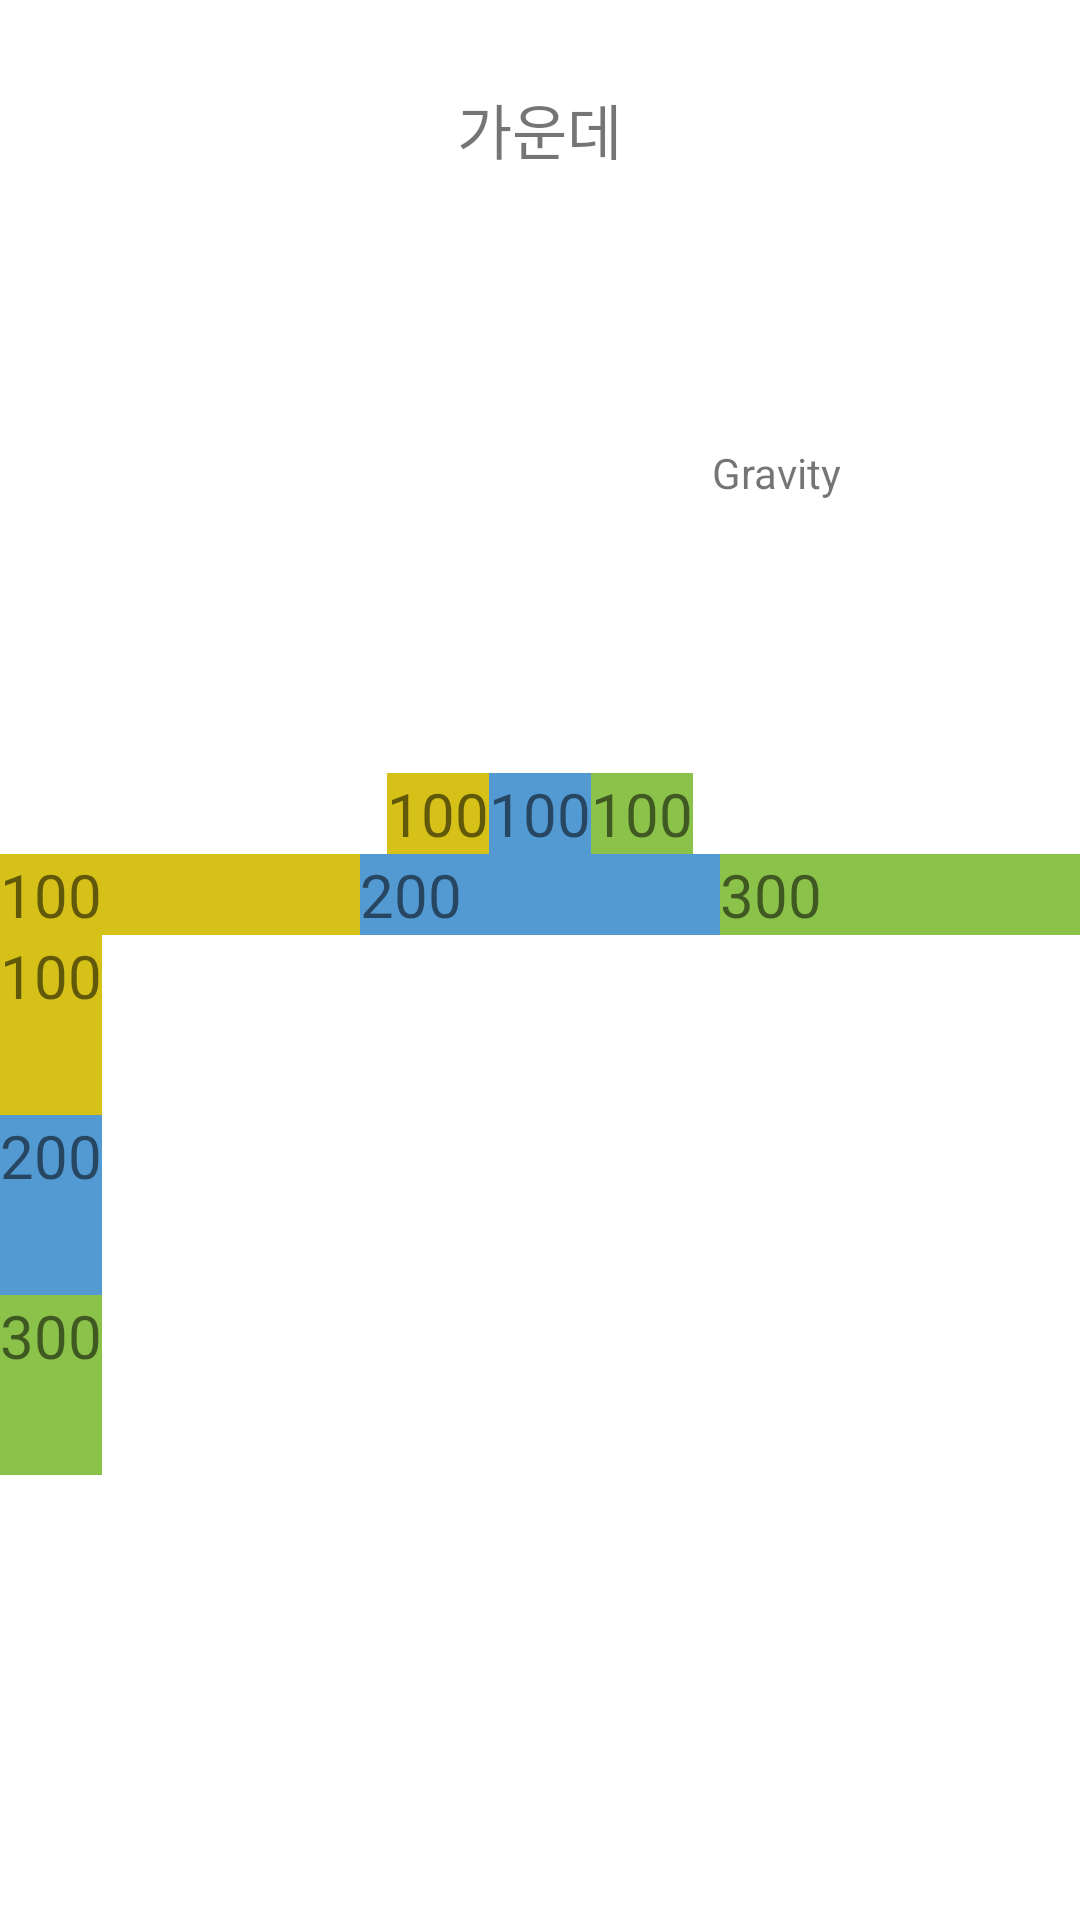

Reconstruct the res/layout file that produces this screen, plus the resources it refers to.
<!-- AndroidManifest.xml: application theme Theme.MyApplication -->
<!-- res/layout/linear_layout_01.xml -->
<?xml version="1.0" encoding="utf-8"?>
<LinearLayout xmlns:android="http://schemas.android.com/apk/res/android"
    android:layout_width="match_parent"
    android:layout_height="match_parent"
    android:gravity="center"
    android:orientation="vertical">

    <TextView
        android:layout_width="wrap_content"
        android:layout_height="wrap_content"
        android:textSize="20dp"
        android:layout_gravity="center"
        android:text="가운데"/>

    <TextView
        android:layout_width="200dp"
        android:layout_height="200dp"
        android:gravity="center|right"
        android:text="Gravity"/>

    <LinearLayout
        android:layout_width="wrap_content"
        android:layout_height="wrap_content"
        android:orientation="horizontal">

        <TextView
            android:layout_width="wrap_content"
            android:layout_height="wrap_content"
            android:text="100"
            android:textSize="20dp"
            android:background="#D5C117"/>

        <TextView
            android:layout_width="wrap_content"
            android:layout_height="wrap_content"
            android:text="100"
            android:textSize="20dp"
            android:background="#539AD3"/>

        <TextView
            android:layout_width="wrap_content"
            android:layout_height="wrap_content"
            android:text="100"
            android:textSize="20dp"
            android:background="#8BC34A"/>
    </LinearLayout>

    <LinearLayout
        android:layout_width="match_parent"
        android:layout_height="wrap_content"
        android:orientation="horizontal">

        <TextView
            android:layout_weight="1"
            android:layout_width="0dp"
            android:layout_height="wrap_content"
            android:text="100"
            android:textSize="20dp"
            android:background="#D5C117"/>

        <TextView
            android:layout_weight="1"
            android:layout_width="0dp"
            android:layout_height="wrap_content"
            android:text="200"
            android:textSize="20dp"
            android:background="#539AD3"/>

        <TextView
            android:layout_weight="1"
            android:layout_width="0dp"
            android:layout_height="wrap_content"
            android:text="300"
            android:textSize="20dp"
            android:background="#8BC34A"/>
    </LinearLayout>

    <LinearLayout
        android:layout_width="match_parent"
        android:layout_height="300dp"
        android:orientation="vertical"
        android:weightSum="5">

        <TextView
            android:layout_weight="1"
            android:layout_width="wrap_content"
            android:layout_height="0dp"
            android:text="100"
            android:textSize="20dp"
            android:background="#D5C117"/>

        <TextView
            android:layout_weight="1"
            android:layout_width="wrap_content"
            android:layout_height="0dp"
            android:text="200"
            android:textSize="20dp"
            android:background="#539AD3"/>

        <TextView
            android:layout_weight="1"
            android:layout_width="wrap_content"
            android:layout_height="0dp"
            android:text="300"
            android:textSize="20dp"
            android:background="#8BC34A"/>


    </LinearLayout>

</LinearLayout>
<!-- resources referenced by this layout -->
<resources>
  <style name="Theme.MyApplication" parent="Theme.MaterialComponents.DayNight.DarkActionBar">
          
          <item name="colorPrimary">@color/purple_500</item>
          <item name="colorPrimaryVariant">@color/purple_700</item>
          <item name="colorOnPrimary">@color/white</item>
          
          <item name="colorSecondary">@color/teal_200</item>
          <item name="colorSecondaryVariant">@color/teal_700</item>
          <item name="colorOnSecondary">@color/black</item>
          
          <item name="android:statusBarColor" tools:targetApi="l">?attr/colorPrimaryVariant</item>
          
      </style>
  <color name="purple_500">#FF6200EE</color>
  <color name="purple_700">#FF3700B3</color>
  <color name="white">#FFFFFFFF</color>
  <color name="teal_200">#FF03DAC5</color>
  <color name="teal_700">#FF018786</color>
  <color name="black">#FF000000</color>
</resources>
